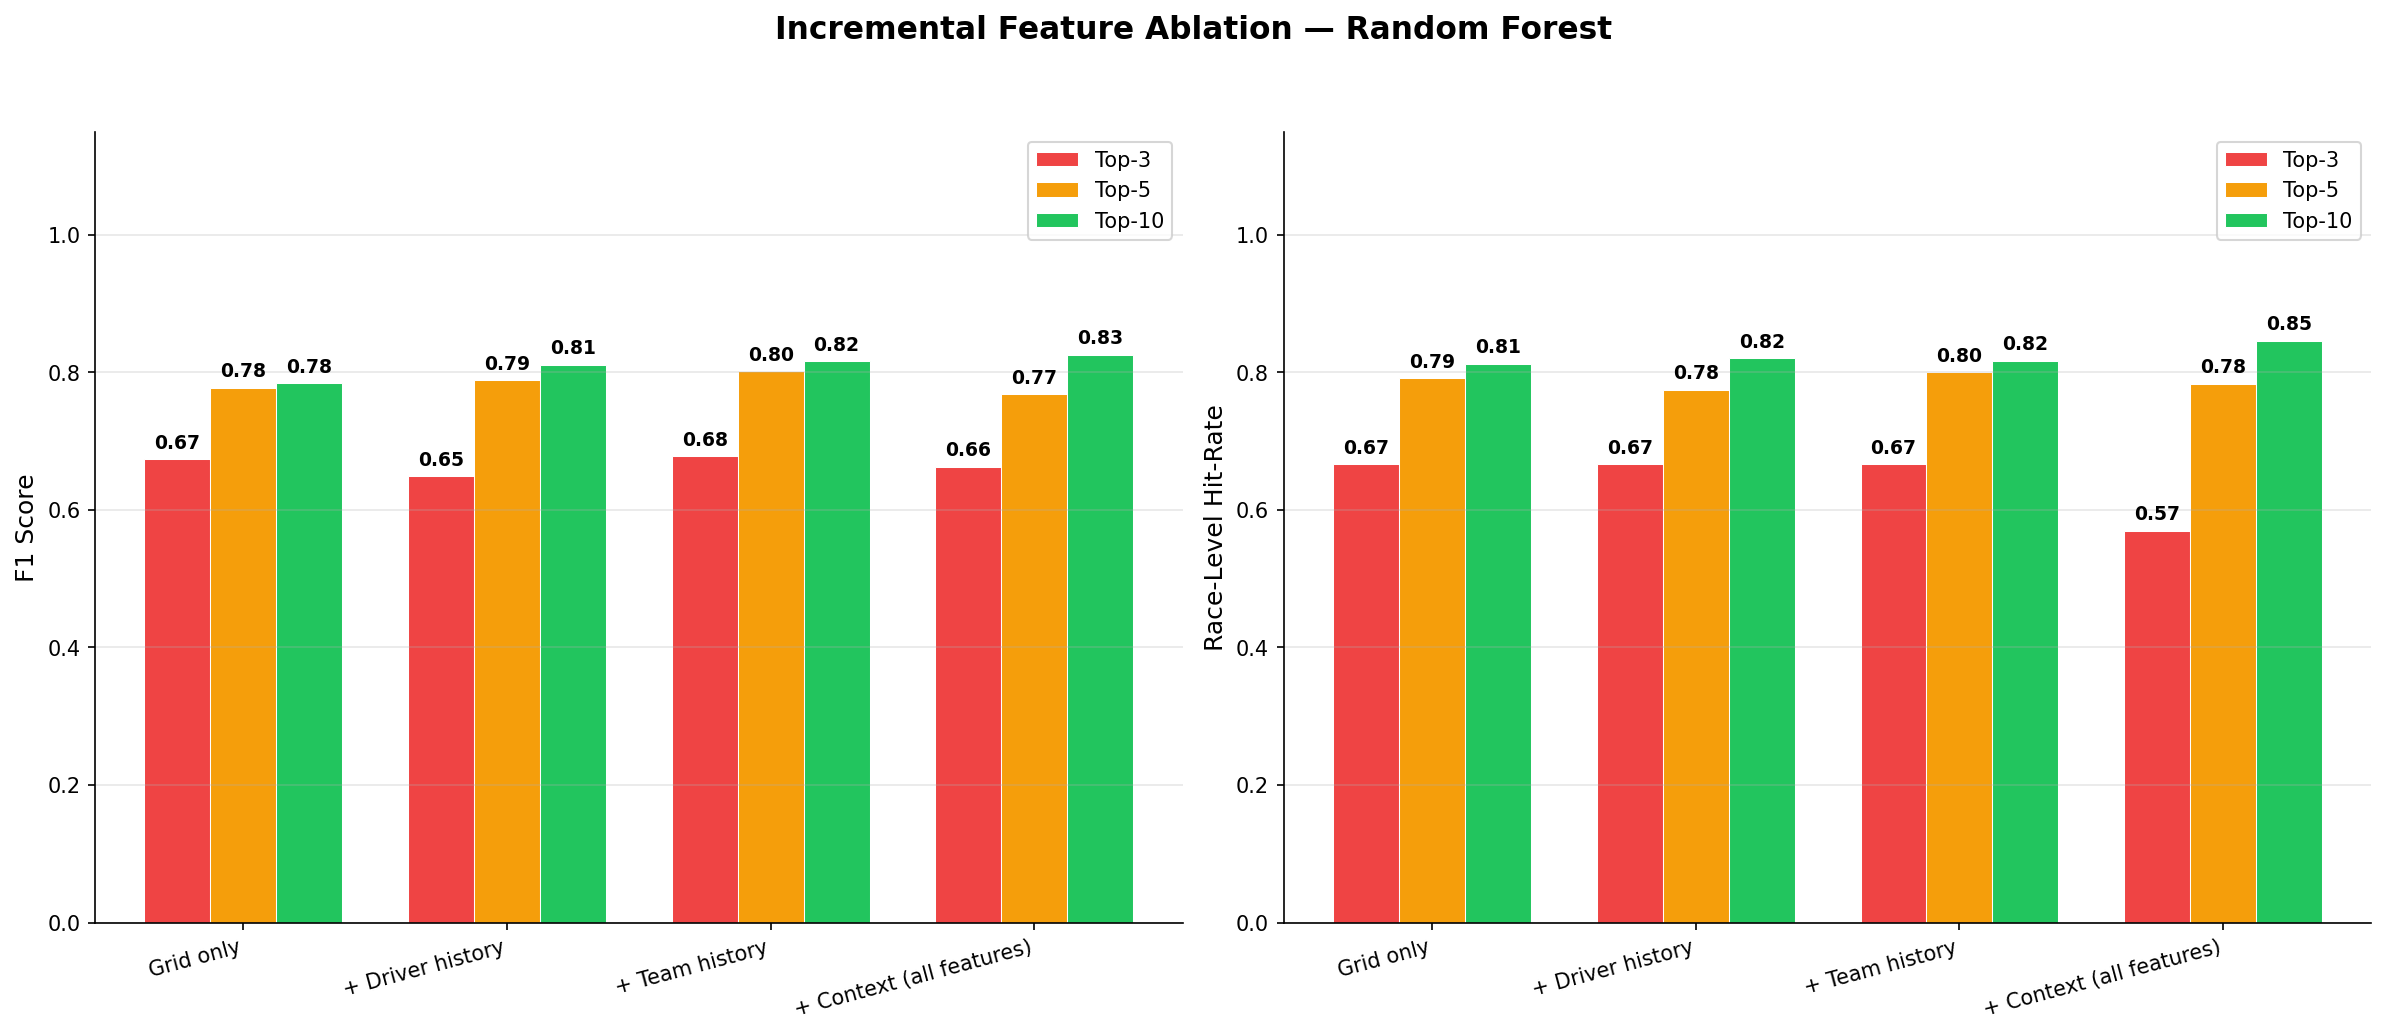

The file beside this chart, header and first rows:
Feature Set, Target, F1, Hit-Rate, Num Features
Grid only, Top-3, 0.6737, 0.6667, 2
Grid only, Top-5, 0.7774, 0.7917, 2
Grid only, Top-10, 0.7842, 0.8125, 2
+ Driver history, Top-3, 0.6486, 0.6667, 6
+ Driver history, Top-5, 0.7887, 0.775, 6
+ Driver history, Top-10, 0.811, 0.8208, 6
+ Team history, Top-3, 0.678, 0.6667, 10
+ Team history, Top-5, 0.8014, 0.8, 10
+ Team history, Top-10, 0.8159, 0.8167, 10
+ Context (all features), Top-3, 0.6629, 0.5694, 15
+ Context (all features), Top-5, 0.7682, 0.7833, 15
+ Context (all features), Top-10, 0.8253, 0.8458, 15
